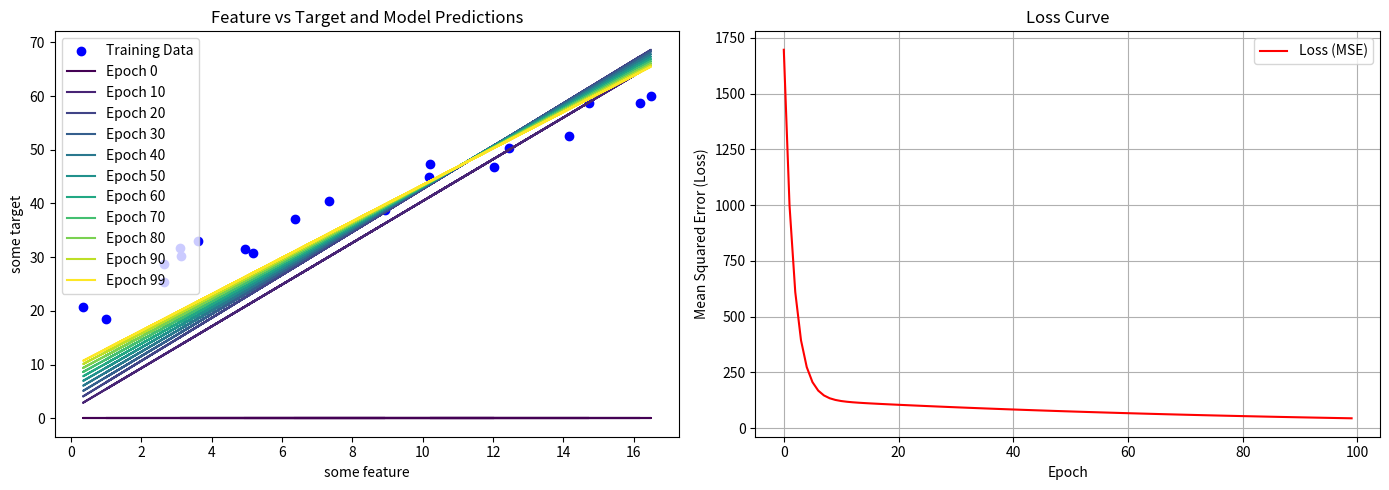

Python code for this plot:
import matplotlib.pyplot as plt
import numpy as np

np.random.seed(42)
x_train = np.random.rand(20) * 17
y_train = 2.7 * x_train + 13.75 + np.random.rand(20) * 10
m = len(x_train)

w = 0.0
b = 0.0
learning_rate = 0.01
epochs = 100


def _get_predictions(x, w, b):
    return w * x + b


def _get_error(x, y, w, b):
    return _get_predictions(x, w, b) - y


def _get_loss(x, y, w, b):
    return np.mean((_get_predictions(x, w, b) - y) ** 2)


def _compute_the_gradients(x, y, w, b):
    _error_ = _get_error(x, y, w, b)
    w_grad = 2 * np.mean(_error_ * x)
    b_grad = 2 * np.mean(_error_)
    return (w_grad, b_grad)


loss_history = []
plot_epochs = []
plot_predictions = []

for epoch in range(epochs):
    dw, db = _compute_the_gradients(x_train, y_train, w, b)
    loss = _get_loss(x_train, y_train, w, b)
    loss_history.append(loss)

    # Save model predictions every 10 epochs + last epoch
    if epoch % 10 == 0 or epoch == epochs - 1:
        plot_epochs.append(epoch)
        plot_predictions.append(_get_predictions(x_train, w, b))

    print(f"Epoch {epoch}: Loss = {loss:.4f}, w = {w:.4f}, b = {b:.4f}")
    w = w - learning_rate * dw
    b = b - learning_rate * db

final_loss = _get_loss(x_train, y_train, w, b)
print(f"Final loss after training: {final_loss:.4f}")
print(f"Model: y = {w}x + {b}")

# Plot combined figure
fig, (ax1, ax2) = plt.subplots(1, 2, figsize=(14, 5))

# Left plot: Data points and model predictions at select epochs
ax1.scatter(x_train, y_train, color="blue", label="Training Data")
colors = plt.cm.viridis(np.linspace(0, 1, len(plot_epochs)))

for idx, epoch in enumerate(plot_epochs):
    ax1.plot(x_train, plot_predictions[idx], color=colors[idx], label=f"Epoch {epoch}")

ax1.set_xlabel("some feature")
ax1.set_ylabel("some target")
ax1.set_title("Feature vs Target and Model Predictions")
ax1.legend()

# Right plot: Loss curve
ax2.plot(range(epochs), loss_history, color="red", label="Loss (MSE)")
ax2.set_xlabel("Epoch")
ax2.set_ylabel("Mean Squared Error (Loss)")
ax2.set_title("Loss Curve")
ax2.grid(True)
ax2.legend()

plt.tight_layout()
plt.show()
